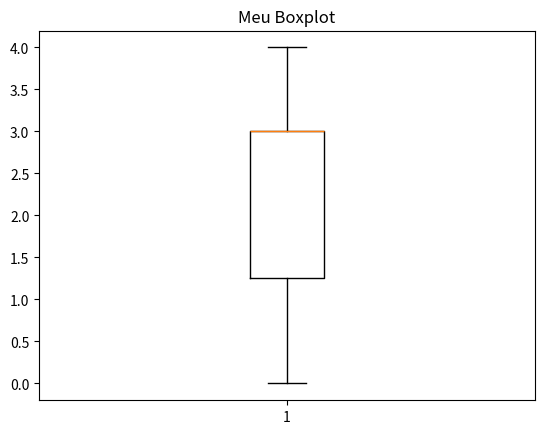

Generate this figure with matplotlib:
# -*- coding: utf-8 -*-

# Boxplot - Diagrama de Caixa

import matplotlib.pyplot as plt
import random

valores = []

for i in range(10):
    numero = random.randint(0,5)
    valores.append(numero)

plt.boxplot(valores)
plt.title('Meu Boxplot')
plt.show()